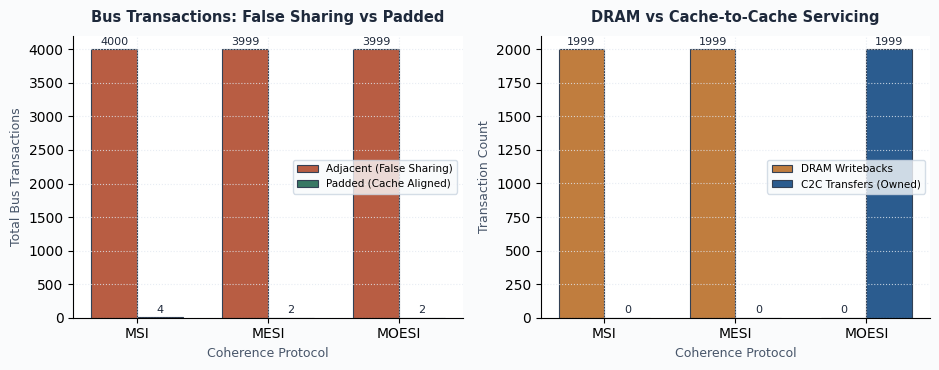
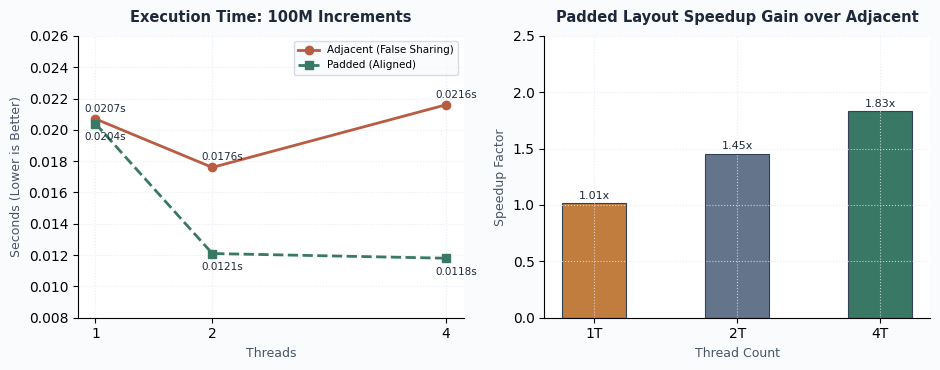
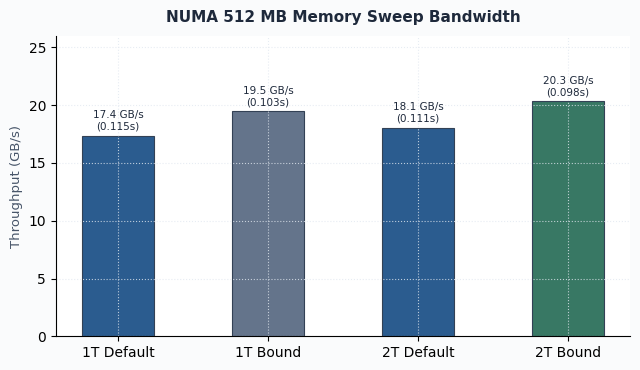
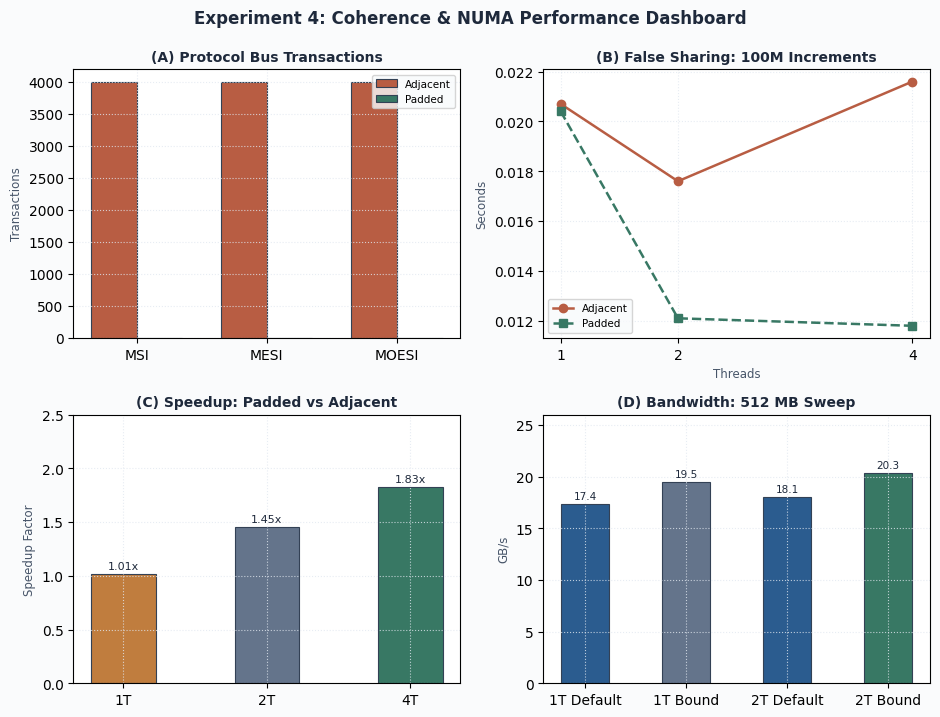

Python code for these plots, in order:
#!/usr/bin/env python3
import os
import matplotlib.pyplot as plt
import numpy as np

os.makedirs('images', exist_ok=True)

# Typography & theme settings
plt.rcParams['font.family'] = 'sans-serif'
plt.rcParams['font.sans-serif'] = ['DejaVu Sans', 'Segoe UI', 'Arial']

# Muted, professional engineering palette
c_blue = '#2B5C8F'      # Deep Slate Blue
c_red = '#B85D43'       # Muted Terracotta (Adjacent / False Sharing)
c_green = '#387864'     # Muted Teal / Sage (Padded / Aligned)
c_slate = '#64748B'     # Slate
c_amber = '#C07D3E'     # Warm Amber
c_dark = '#1E293B'      # Dark Charcoal
c_gray = '#475569'      # Medium Slate

# =========================================================================
# 1. Cache Coherence Protocol Bus Transactions & Memory Traffic Chart
# =========================================================================
protocols = ['MSI', 'MESI', 'MOESI']
adjacent_bus_tx = [4000, 3999, 3999]
padded_bus_tx = [4, 2, 2]
writebacks = [1999, 1999, 0]
c2c_transfers = [0, 0, 1999]

fig, (ax1, ax2) = plt.subplots(1, 2, figsize=(9.5, 3.8), facecolor='#FAFBFC')

# Panel 1: Bus Transactions
x = np.arange(len(protocols))
width = 0.35

rects1 = ax1.bar(x - width/2, adjacent_bus_tx, width, label='Adjacent (False Sharing)', color=c_red, edgecolor='#334155', linewidth=0.8)
rects2 = ax1.bar(x + width/2, padded_bus_tx, width, label='Padded (Cache Aligned)', color=c_green, edgecolor='#334155', linewidth=0.8)

ax1.set_title('Bus Transactions: False Sharing vs Padded', fontsize=10.5, fontweight='bold', color=c_dark, pad=10)
ax1.set_xlabel('Coherence Protocol', fontsize=9, color=c_gray)
ax1.set_ylabel('Total Bus Transactions', fontsize=9, color=c_gray)
ax1.set_xticks(x)
ax1.set_xticklabels(protocols)
ax1.set_facecolor('#FFFFFF')
ax1.grid(True, linestyle=':', color='#E2E8F0', alpha=0.8)
ax1.spines['top'].set_visible(False)
ax1.spines['right'].set_visible(False)
ax1.legend(frameon=True, facecolor='#F8FAFC', edgecolor='#CBD5E1', fontsize=7.5)

for r in rects1:
    h = r.get_height()
    ax1.annotate(f'{h}', xy=(r.get_x() + r.get_width()/2, h),
                 xytext=(0, 2), textcoords="offset points", ha='center', va='bottom', fontsize=8, color=c_dark)

for r in rects2:
    h = r.get_height()
    ax1.annotate(f'{h}', xy=(r.get_x() + r.get_width()/2, h),
                 xytext=(0, 2), textcoords="offset points", ha='center', va='bottom', fontsize=8, color=c_dark)

# Panel 2: Memory Traffic - Writeback vs Cache-to-Cache Transfer
rects3 = ax2.bar(x - width/2, writebacks, width, label='DRAM Writebacks', color=c_amber, edgecolor='#334155', linewidth=0.8)
rects4 = ax2.bar(x + width/2, c2c_transfers, width, label='C2C Transfers (Owned)', color=c_blue, edgecolor='#334155', linewidth=0.8)

ax2.set_title('DRAM vs Cache-to-Cache Servicing', fontsize=10.5, fontweight='bold', color=c_dark, pad=10)
ax2.set_xlabel('Coherence Protocol', fontsize=9, color=c_gray)
ax2.set_ylabel('Transaction Count', fontsize=9, color=c_gray)
ax2.set_xticks(x)
ax2.set_xticklabels(protocols)
ax2.set_facecolor('#FFFFFF')
ax2.grid(True, linestyle=':', color='#E2E8F0', alpha=0.8)
ax2.spines['top'].set_visible(False)
ax2.spines['right'].set_visible(False)
ax2.legend(frameon=True, facecolor='#F8FAFC', edgecolor='#CBD5E1', fontsize=7.5)

for r in rects3:
    h = r.get_height()
    ax2.annotate(f'{h}', xy=(r.get_x() + r.get_width()/2, h),
                 xytext=(0, 2), textcoords="offset points", ha='center', va='bottom', fontsize=8, color=c_dark)

for r in rects4:
    h = r.get_height()
    ax2.annotate(f'{h}', xy=(r.get_x() + r.get_width()/2, h),
                 xytext=(0, 2), textcoords="offset points", ha='center', va='bottom', fontsize=8, color=c_dark)

plt.tight_layout()
plt.savefig('images/cache_coherence_bus_traffic.png', dpi=150, bbox_inches='tight')
plt.close()

# =========================================================================
# 2. Empirical False Sharing Execution Time & Speedup Scaling Chart
# =========================================================================
threads = [1, 2, 4]
adj_time = [0.0207, 0.0176, 0.0216]
pad_time = [0.0204, 0.0121, 0.0118]

fig, (ax1, ax2) = plt.subplots(1, 2, figsize=(9.5, 3.8), facecolor='#FAFBFC')

# Panel 1: Execution Time
ax1.plot(threads, adj_time, marker='o', markersize=6, color=c_red, lw=2, label='Adjacent (False Sharing)')
ax1.plot(threads, pad_time, marker='s', markersize=6, color=c_green, lw=2, linestyle='--', label='Padded (Aligned)')

for t, at, pt in zip(threads, adj_time, pad_time):
    ax1.annotate(f'{at:.4f}s', (t, at), xytext=(-8, 5), textcoords='offset points', fontsize=7.5, color=c_dark)
    ax1.annotate(f'{pt:.4f}s', (t, pt), xytext=(-8, -12), textcoords='offset points', fontsize=7.5, color=c_dark)

ax1.set_title('Execution Time: 100M Increments', fontsize=10.5, fontweight='bold', color=c_dark, pad=10)
ax1.set_xlabel('Threads', fontsize=9, color=c_gray)
ax1.set_ylabel('Seconds (Lower is Better)', fontsize=9, color=c_gray)
ax1.set_xticks(threads)
ax1.set_ylim(0.008, 0.026)
ax1.set_facecolor('#FFFFFF')
ax1.grid(True, linestyle=':', color='#E2E8F0', alpha=0.8)
ax1.spines['top'].set_visible(False)
ax1.spines['right'].set_visible(False)
ax1.legend(frameon=True, facecolor='#F8FAFC', edgecolor='#CBD5E1', fontsize=7.5)

# Panel 2: Speedup Advantage of Padded Layout
speedup_advantage = [at / pt for at, pt in zip(adj_time, pad_time)]
x_pos = np.arange(len(threads))

bars = ax2.bar(x_pos, speedup_advantage, width=0.45, color=[c_amber, c_slate, c_green], edgecolor='#334155', linewidth=0.8)
for b, val in zip(bars, speedup_advantage):
    ax2.annotate(f'{val:.2f}x', xy=(b.get_x() + b.get_width()/2, val),
                 xytext=(0, 2), textcoords="offset points", ha='center', va='bottom', fontsize=8, color=c_dark)

ax2.set_title('Padded Layout Speedup Gain over Adjacent', fontsize=10.5, fontweight='bold', color=c_dark, pad=10)
ax2.set_xlabel('Thread Count', fontsize=9, color=c_gray)
ax2.set_ylabel('Speedup Factor', fontsize=9, color=c_gray)
ax2.set_xticks(x_pos)
ax2.set_xticklabels([f'{t}T' for t in threads])
ax2.set_ylim(0, 2.5)
ax2.set_facecolor('#FFFFFF')
ax2.grid(True, linestyle=':', color='#E2E8F0', alpha=0.8)
ax2.spines['top'].set_visible(False)
ax2.spines['right'].set_visible(False)

plt.tight_layout()
plt.savefig('images/false_sharing_scaling.png', dpi=150, bbox_inches='tight')
plt.close()

# =========================================================================
# 3. NUMA Memory Sweep Throughput
# =========================================================================
labels = ['1T Default', '1T Bound', '2T Default', '2T Bound']
sweep_times = [0.1152, 0.1027, 0.1108, 0.0984]
total_gb = (512 * 4) / 1024.0  # 2.0 GB
sweep_bw = [total_gb / t for t in sweep_times]

fig, ax1 = plt.subplots(figsize=(6.5, 3.8), facecolor='#FAFBFC')
bar_colors = [c_blue, c_slate, c_blue, c_green]
bars = ax1.bar(labels, sweep_bw, color=bar_colors, width=0.48, edgecolor='#334155', linewidth=0.8)

for b, t_val, bw_val in zip(bars, sweep_times, sweep_bw):
    ax1.annotate(f'{bw_val:.1f} GB/s\n({t_val:.3f}s)', xy=(b.get_x() + b.get_width()/2, bw_val),
                 xytext=(0, 3), textcoords="offset points", ha='center', va='bottom', fontsize=7.5, color=c_dark)

ax1.set_title('NUMA 512 MB Memory Sweep Bandwidth', fontsize=11, fontweight='bold', color=c_dark, pad=10)
ax1.set_ylabel('Throughput (GB/s)', fontsize=9.5, color=c_gray)
ax1.set_ylim(0, 26)
ax1.grid(True, linestyle=':', color='#E2E8F0', alpha=0.8)
ax1.set_facecolor('#FFFFFF')
ax1.spines['top'].set_visible(False)
ax1.spines['right'].set_visible(False)

plt.tight_layout()
plt.savefig('images/numa_sweep_latency.png', dpi=150, bbox_inches='tight')
plt.close()

# =========================================================================
# 4. Master 4-Panel Performance Dashboard
# =========================================================================
fig, ((d1, d2), (d3, d4)) = plt.subplots(2, 2, figsize=(9.5, 7.2), facecolor='#FAFBFC')

# Panel 1: Protocol Bus Transactions
d1.bar(x - width/2, adjacent_bus_tx, width, label='Adjacent', color=c_red, edgecolor='#334155', linewidth=0.8)
d1.bar(x + width/2, padded_bus_tx, width, label='Padded', color=c_green, edgecolor='#334155', linewidth=0.8)
d1.set_title('(A) Protocol Bus Transactions', fontsize=10, fontweight='bold', color=c_dark)
d1.set_xticks(x)
d1.set_xticklabels(protocols)
d1.set_ylabel('Transactions', fontsize=8.5, color=c_gray)
d1.grid(True, linestyle=':', color='#E2E8F0', alpha=0.8)
d1.set_facecolor('#FFFFFF')
d1.legend(frameon=True, facecolor='#F8FAFC', fontsize=7.5)

# Panel 2: False Sharing Degradation vs Padded Scaling
d2.plot(threads, adj_time, marker='o', color=c_red, lw=1.8, label='Adjacent')
d2.plot(threads, pad_time, marker='s', color=c_green, lw=1.8, linestyle='--', label='Padded')
d2.set_title('(B) False Sharing: 100M Increments', fontsize=10, fontweight='bold', color=c_dark)
d2.set_xticks(threads)
d2.set_xlabel('Threads', fontsize=8.5, color=c_gray)
d2.set_ylabel('Seconds', fontsize=8.5, color=c_gray)
d2.grid(True, linestyle=':', color='#E2E8F0', alpha=0.8)
d2.set_facecolor('#FFFFFF')
d2.legend(frameon=True, facecolor='#F8FAFC', fontsize=7.5)

# Panel 3: Speedup Factor
d3.bar(['1T', '2T', '4T'], speedup_advantage, color=[c_amber, c_slate, c_green], width=0.45, edgecolor='#334155', linewidth=0.8)
for i, val in enumerate(speedup_advantage):
    d3.annotate(f'{val:.2f}x', xy=(i, val), xytext=(0, 2), textcoords="offset points", ha='center', va='bottom', fontsize=8, color=c_dark)
d3.set_title('(C) Speedup: Padded vs Adjacent', fontsize=10, fontweight='bold', color=c_dark)
d3.set_ylabel('Speedup Factor', fontsize=8.5, color=c_gray)
d3.set_ylim(0, 2.5)
d3.grid(True, linestyle=':', color='#E2E8F0', alpha=0.8)
d3.set_facecolor('#FFFFFF')

# Panel 4: Memory Bandwidth Scaling
d4.bar(labels, sweep_bw, color=bar_colors, width=0.48, edgecolor='#334155', linewidth=0.8)
for i, bw in enumerate(sweep_bw):
    d4.annotate(f'{bw:.1f}', xy=(i, bw), xytext=(0, 2), textcoords="offset points", ha='center', va='bottom', fontsize=7.5, color=c_dark)
d4.set_title('(D) Bandwidth: 512 MB Sweep', fontsize=10, fontweight='bold', color=c_dark)
d4.set_ylabel('GB/s', fontsize=8.5, color=c_gray)
d4.set_ylim(0, 26)
d4.grid(True, linestyle=':', color='#E2E8F0', alpha=0.8)
d4.set_facecolor('#FFFFFF')

plt.suptitle('Experiment 4: Coherence & NUMA Performance Dashboard',
             fontsize=12, fontweight='bold', color=c_dark, y=0.99)
plt.tight_layout()
plt.savefig('images/performance_comparison_dashboard.png', dpi=150, bbox_inches='tight')
plt.close()

print('Experiment 4 charts regenerated with compact sizing and muted palette.')
